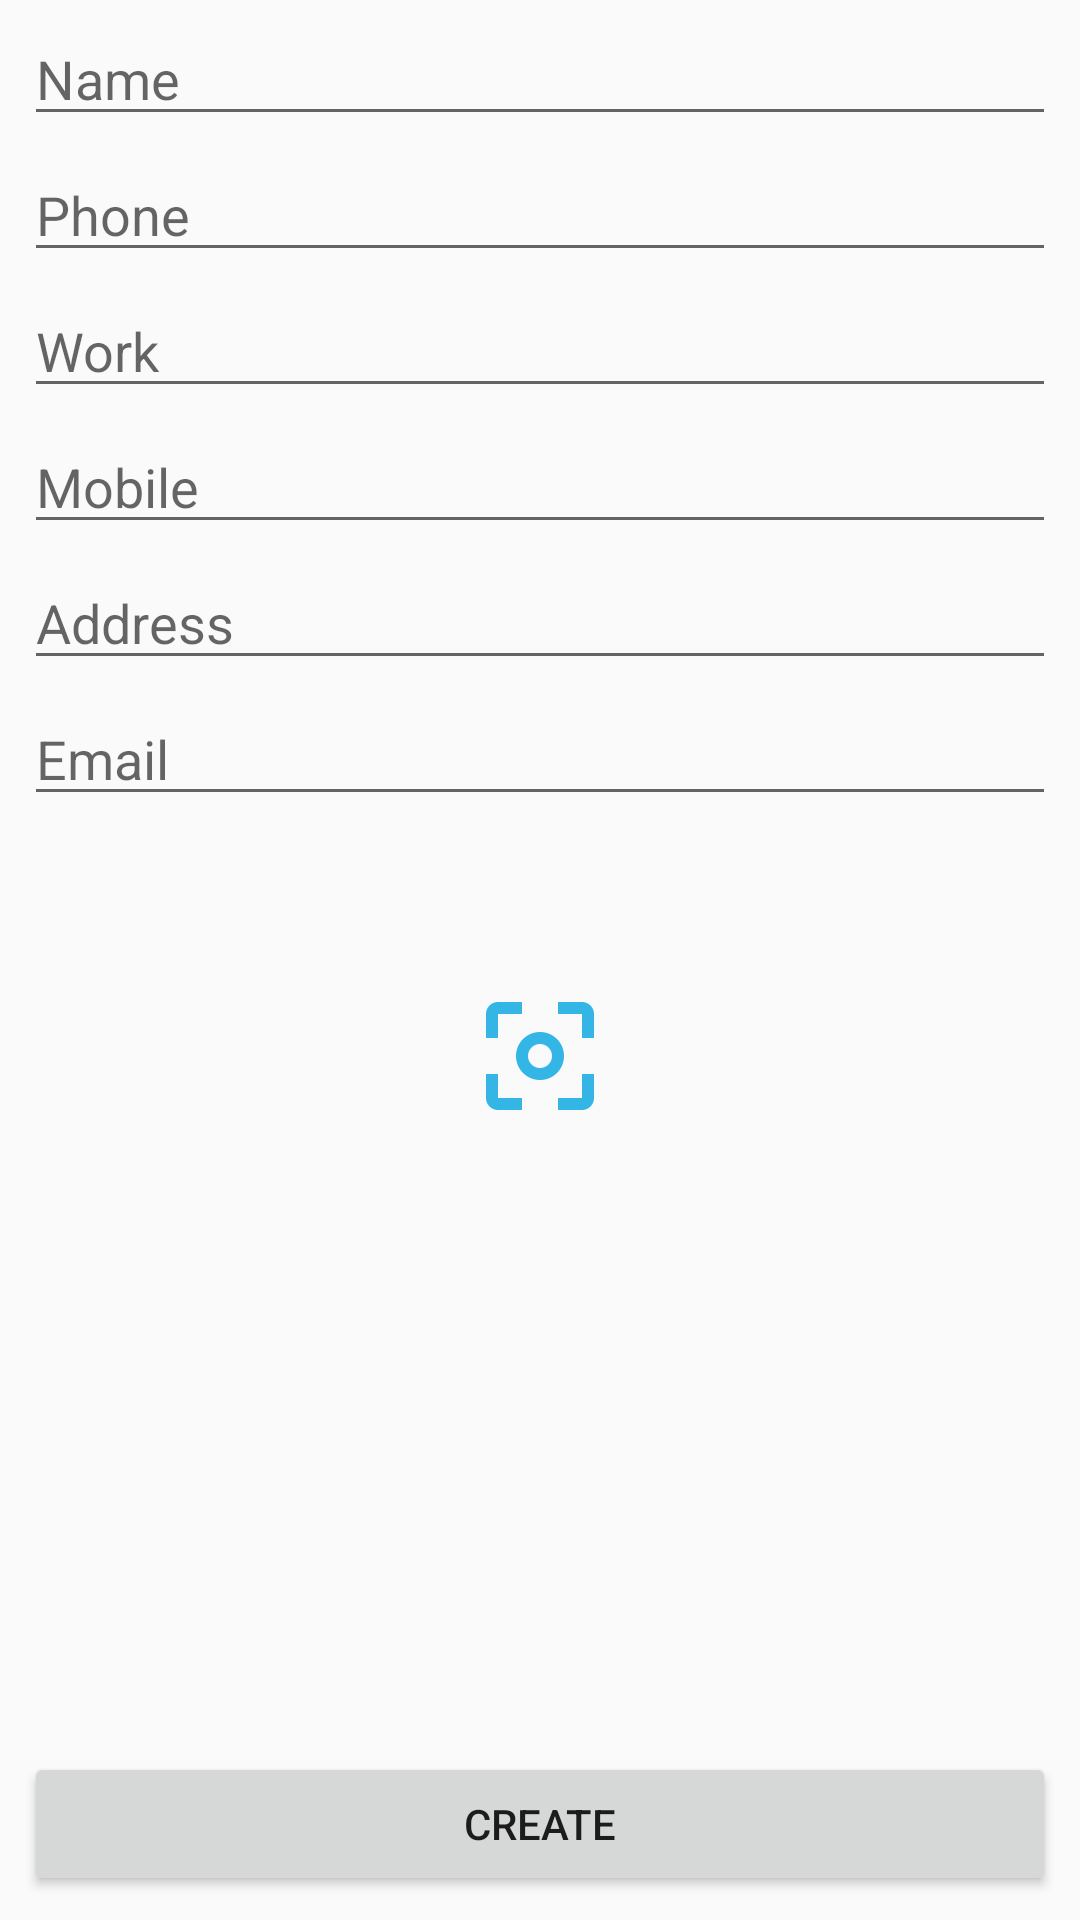

This screen was rendered from an Android layout file. Write that file and the resources it references.
<!-- AndroidManifest.xml: application theme AppTheme -->
<!-- res/layout/create_contact_fragment.xml -->
<?xml version="1.0" encoding="utf-8"?>
<RelativeLayout
    xmlns:android="http://schemas.android.com/apk/res/android"
    android:layout_width="match_parent"
    android:layout_height="match_parent"
    android:paddingLeft="8dp"
    android:paddingRight="8dp">

    <Button
        android:id="@+id/btn_add"
        android:layout_width="match_parent"
        android:layout_height="wrap_content"
        android:text="@string/btn_create"
        android:layout_alignParentBottom="true"
        android:layout_marginBottom="8dp"
        />

    <ScrollView
        android:layout_above="@id/btn_add"
        android:layout_width="match_parent"
        android:layout_height="match_parent">

        <LinearLayout
            android:orientation="vertical"
            android:layout_width="match_parent"
            android:layout_height="match_parent">

            <EditText
                android:id="@+id/name"
                style="@style/Edit"

                android:layout_width="match_parent"
                android:layout_height="wrap_content"
                android:singleLine="true"
                android:hint="Name"/>

            <EditText
                android:id="@+id/phone"
                style="@style/Edit"

                android:layout_width="match_parent"
                android:layout_height="wrap_content"
                android:singleLine="true"
                android:hint="Phone"
                android:inputType="phone"/>

            <EditText
                android:id="@+id/work"
                style="@style/Edit"

                android:layout_width="match_parent"
                android:layout_height="wrap_content"
                android:singleLine="true"
                android:hint="Work"
                android:inputType="phone"/>

            <EditText
                android:id="@+id/mobile"
                style="@style/Edit"

                android:layout_width="match_parent"
                android:layout_height="wrap_content"
                android:singleLine="true"
                android:hint="Mobile"
                android:inputType="phone"/>

            <EditText
                android:id="@+id/address"
                style="@style/Edit"

                android:layout_width="match_parent"
                android:layout_height="wrap_content"
                android:singleLine="true"
                android:hint="Address"/>

            <EditText
                android:id="@+id/email"
                style="@style/Edit"

                android:layout_width="match_parent"
                android:layout_height="wrap_content"
                android:singleLine="true"
                android:hint="Email"
                android:inputType="textEmailAddress"/>

            <FrameLayout
                android:layout_width="match_parent"
                android:layout_height="wrap_content">

                <ImageView
                    android:id="@+id/img"
                    android:layout_width="160dp"
                    android:layout_height="160dp"
                    android:scaleType="centerCrop"
                    android:layout_gravity="center"/>

                <ImageView
                    android:id="@+id/btn_image"
                    android:src="@drawable/btn_add_image"
                    android:layout_width="wrap_content"
                    android:layout_height="wrap_content"
                    android:layout_gravity="center"/>
            </FrameLayout>
        </LinearLayout>
    </ScrollView>
</RelativeLayout>
<!-- resources referenced by this layout -->
<resources>
  <!-- drawable btn_add_image: png bitmap (drawable-hdpi, 1262 bytes) -->
  <string name="btn_create">Create</string>
  <style name="Edit">
          <item name="android:layout_marginTop">4dp</item>
      </style>
  <style name="AppTheme" parent="Theme.AppCompat.Light.DarkActionBar">
          <item name="colorPrimary">@color/colorPrimary</item>
          <item name="colorPrimaryDark">@color/colorPrimaryDark</item>
          <item name="colorAccent">@color/colorAccent</item>
      </style>
  <color name="colorPrimary">#2196F3</color>
  <color name="colorPrimaryDark">#1976D2</color>
  <color name="colorAccent">#E91E63</color>
</resources>
